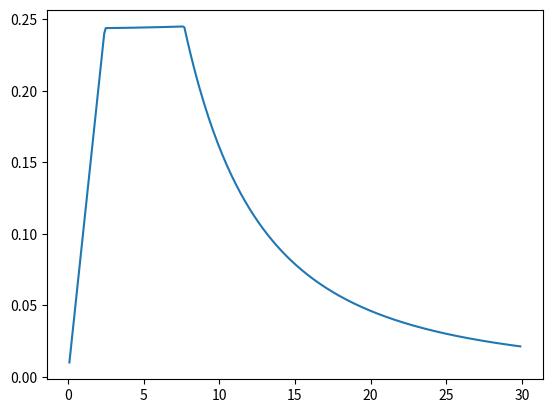

Recreate this plot in Python.
import numpy as np


m = 1134
l_r = 1.56
l_f = 1.04
L = l_r + l_f
miu = 0.85
g = 9.8
k1 = -43160
k2 = -29210
K = 9.064169222036606e-05

def slid_angle_gain(
    v: float,
    ) -> float:
    return (l_r / L + m * l_f * v ** 2 / k2 / L ** 2) / (1 + K * v ** 2)

def yaw_rate_gain(
    v: float,
    ) -> float:
    return (v / L) / (1 + K * v ** 2)

def steer_dynamic_limit(
    v: float
    ) -> float:
    if v < 0.1 :
        return 0
    k_safe = 0.9
    # if v > 5:
    #     k_safe = 1 - 0.02 * v
    limit1 = np.arctan(0.02 * miu * g * L / l_r) * (1 + K * v ** 2) * k_safe
    
    gain_1  = slid_angle_gain(v)
    if np.abs(gain_1) < 0.05:
        limit2 = 1
    else:
        limit2 = np.arctan(0.02 * miu * g) / np.abs(gain_1) * k_safe

    gain_2 = yaw_rate_gain(v)
    limit3 = g * miu / v / gain_2 * k_safe

    limit4 = np.arctan(L * np.arctan(miu * g / v) / v) * k_safe
    return np.min([limit1, limit2, limit3, limit4, v * 0.1])

def delta_dynamic_limit(
    v: float,
    steer_ori: float,    
    ) -> float:
    if v < 0.1:
        return 2.0
    k_safe = 0.9
    # if v > 5:
    #     k_safe = 1 - 0.02 * v
    limit = (miu * g / v - v * np.abs(steer_ori) / L / (1 + K * v ** 2)) * L / l_r * k_safe
    return limit

if __name__ == '__main__':
    import matplotlib.pyplot as plt

    v = np.arange(0.1, 30, 0.1)
    limit = []
    for v0 in v:
        limit.append(steer_dynamic_limit(v0))

    plt.figure()
    plt.plot(v, limit)
    plt.show()
    
